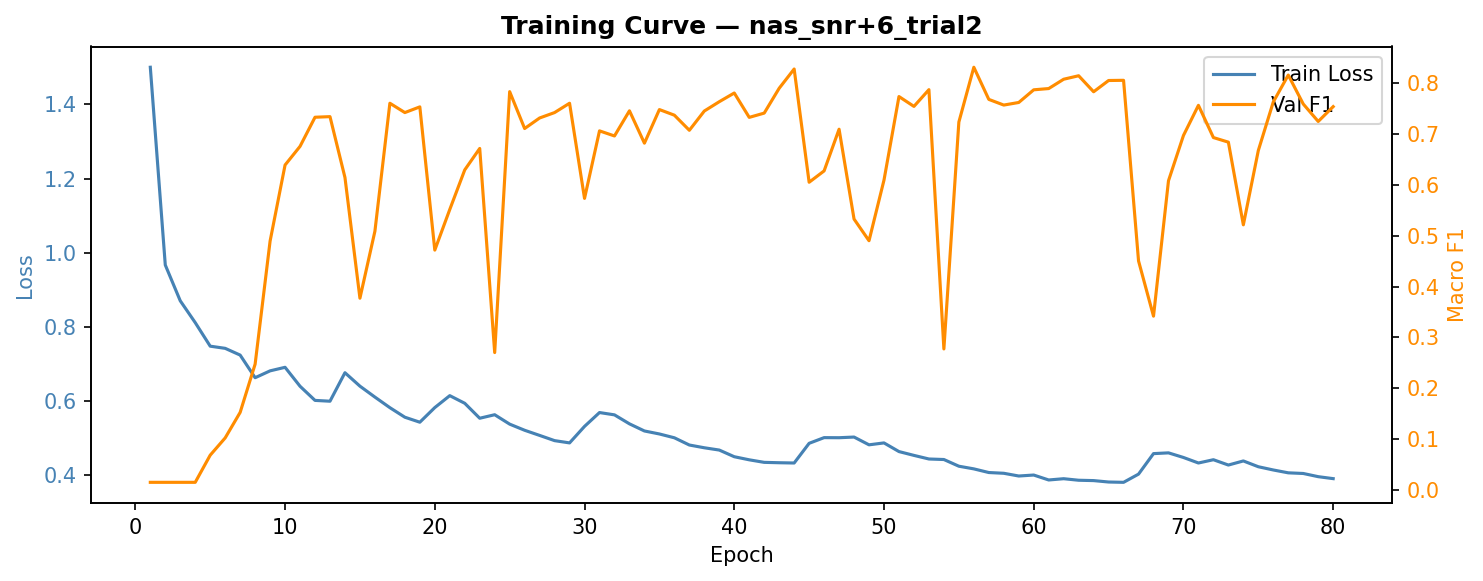

The file beside this chart, header and first rows:
epoch, train_loss, val_f1, val_precision, val_recall, lr
1, 1.5, 0.01515, 0.008264, 0.09091, 1.00e-03
2, 0.9672, 0.01515, 0.008264, 0.09091, 1.00e-03
3, 0.8708, 0.01515, 0.008264, 0.09091, 1.00e-03
4, 0.812, 0.01515, 0.008264, 0.09091, 1.00e-03
5, 0.7485, 0.06853, 0.08334, 0.1745, 1.00e-03
6, 0.7426, 0.1025, 0.07403, 0.2068, 1.00e-03
7, 0.7245, 0.1526, 0.1651, 0.2641, 1.00e-03
8, 0.6634, 0.2475, 0.3709, 0.3518, 1.00e-03
9, 0.682, 0.4895, 0.6662, 0.5532, 1.00e-03
10, 0.6915, 0.639, 0.7188, 0.6868, 1.00e-03
11, 0.6404, 0.6757, 0.7359, 0.7032, 1.00e-03
12, 0.6023, 0.7329, 0.744, 0.7514, 1.00e-03
13, 0.6001, 0.7341, 0.7533, 0.7741, 1.00e-03
14, 0.6769, 0.6144, 0.659, 0.6568, 1.00e-03
15, 0.6407, 0.3771, 0.5041, 0.4845, 1.00e-03
16, 0.6112, 0.5088, 0.6659, 0.555, 1.00e-03
17, 0.5827, 0.7605, 0.7833, 0.7741, 1.00e-03
18, 0.557, 0.7421, 0.7797, 0.7591, 1.00e-03
19, 0.5435, 0.7533, 0.772, 0.7664, 1.00e-03
20, 0.583, 0.4717, 0.6491, 0.5118, 1.00e-03
21, 0.6151, 0.5516, 0.7171, 0.5695, 1.00e-03
22, 0.5945, 0.6294, 0.7243, 0.6591, 1.00e-03
23, 0.5542, 0.6715, 0.7345, 0.7118, 1.00e-03
24, 0.5637, 0.2702, 0.4724, 0.36, 1.00e-03
25, 0.5383, 0.7833, 0.8079, 0.7845, 1.00e-03
26, 0.5218, 0.7107, 0.7611, 0.7473, 1.00e-03
27, 0.5079, 0.7314, 0.7597, 0.7536, 1.00e-03
28, 0.4939, 0.7421, 0.7447, 0.7641, 1.00e-03
29, 0.4878, 0.7604, 0.7474, 0.7864, 1.00e-03
30, 0.5323, 0.5734, 0.682, 0.5914, 1.00e-03
31, 0.5696, 0.7061, 0.7138, 0.7305, 1.00e-03
32, 0.5633, 0.6961, 0.7053, 0.7282, 1.00e-03
33, 0.5391, 0.7456, 0.7627, 0.7695, 1.00e-03
34, 0.5199, 0.6819, 0.7539, 0.7109, 1.00e-03
35, 0.5118, 0.748, 0.755, 0.7732, 1.00e-03
36, 0.5015, 0.737, 0.8008, 0.7564, 1.00e-03
37, 0.482, 0.7073, 0.7275, 0.7295, 1.00e-03
38, 0.4746, 0.7451, 0.7379, 0.7732, 1.00e-03
39, 0.4684, 0.7635, 0.7907, 0.7895, 1.00e-03
40, 0.4505, 0.7806, 0.8046, 0.7914, 1.00e-03
41, 0.4422, 0.7326, 0.7499, 0.7445, 1.00e-03
42, 0.4353, 0.741, 0.747, 0.7636, 1.00e-03
43, 0.4343, 0.7899, 0.8309, 0.8009, 1.00e-03
44, 0.4336, 0.8277, 0.8521, 0.8286, 1.00e-03
45, 0.4866, 0.6051, 0.7091, 0.6405, 1.00e-03
46, 0.5019, 0.6274, 0.6932, 0.6832, 1.00e-03
47, 0.5017, 0.7094, 0.7419, 0.7155, 1.00e-03
48, 0.5035, 0.5328, 0.6543, 0.5791, 1.00e-03
49, 0.4826, 0.4901, 0.6364, 0.5309, 1.00e-03
50, 0.4877, 0.6093, 0.6419, 0.6459, 1.00e-03
51, 0.4644, 0.7736, 0.8062, 0.7877, 1.00e-03
52, 0.4541, 0.7542, 0.7698, 0.7814, 1.00e-03
53, 0.4444, 0.7871, 0.8171, 0.7868, 1.00e-03
54, 0.443, 0.2774, 0.384, 0.3486, 1.00e-03
55, 0.4249, 0.7235, 0.7682, 0.7395, 1.00e-03
56, 0.4177, 0.8312, 0.8452, 0.8318, 1.00e-03
57, 0.4079, 0.768, 0.7999, 0.7791, 1.00e-03
58, 0.4059, 0.7568, 0.77, 0.7577, 1.00e-03
59, 0.3985, 0.7619, 0.7845, 0.7714, 1.00e-03
60, 0.4011, 0.7868, 0.8196, 0.7873, 1.00e-03
... 20 more rows
